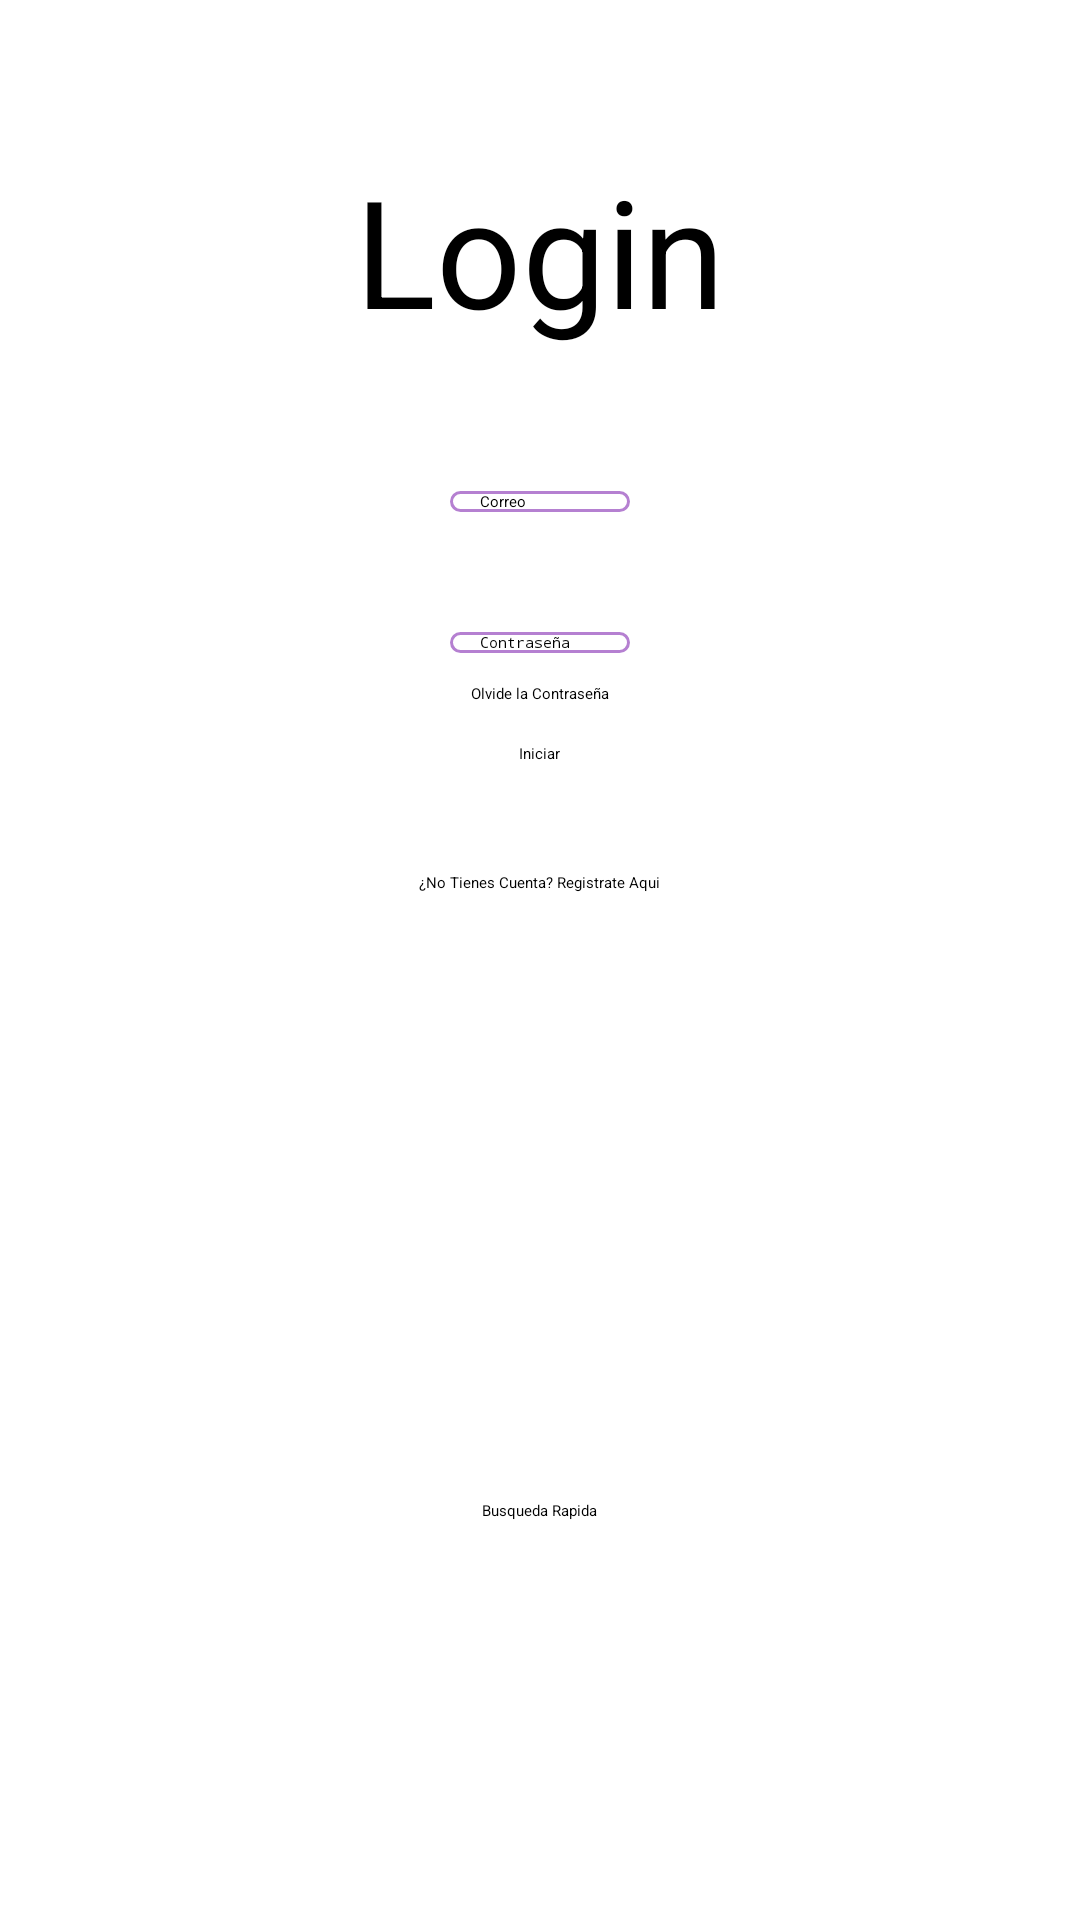

Write the Android layout XML for this screen, with the resource values it uses.
<!-- AndroidManifest.xml: application theme Theme.SeekxPotColors -->
<!-- res/layout/activity_login.xml -->
<?xml version="1.0" encoding="utf-8"?>
<RelativeLayout xmlns:android="http://schemas.android.com/apk/res/android"
    xmlns:app="http://schemas.android.com/apk/res-auto"
    xmlns:tools="http://schemas.android.com/tools"
    android:layout_width="match_parent"
    android:layout_height="match_parent"
    tools:context=".LoginActivity">


    <TextView
        android:id="@+id/tvLogin"
        android:layout_width="wrap_content"
        android:layout_height="wrap_content"
        android:layout_marginLeft="100dp"
        android:layout_marginTop="50dp"
        android:text="Login"
        android:textSize="50dp"
        android:layout_centerHorizontal="true"/>


    <EditText
        android:id="@+id/etCorreo"
        android:layout_width="wrap_content"
        android:layout_height="wrap_content"
        android:layout_below="@+id/tvLogin"
        android:background="@drawable/custom_edt"
        android:paddingStart="10dp"
        android:layout_centerHorizontal="true"
        android:layout_marginLeft="70dp"
        android:layout_marginTop="47dp"
        android:ems="10"
        android:hint="Correo"
        android:inputType="text"


        />

    <EditText
        android:id="@+id/etContrasenia"
        android:layout_width="wrap_content"
        android:layout_height="wrap_content"
        android:background="@drawable/custom_edt"
        android:paddingStart="10dp"
        android:ems="10"
        android:inputType="textPassword"
        android:hint="Contraseña"
        android:layout_below="@+id/etCorreo"
        android:layout_marginLeft="70dp"
        android:layout_marginTop="40dp"
        android:layout_centerHorizontal="true"/>


    <TextView
        android:id="@+id/tvRecuperar"
        android:layout_width="wrap_content"
        android:layout_height="wrap_content"
        android:layout_centerHorizontal="true"
        android:layout_below="@+id/etContrasenia"
        android:layout_marginTop="10dp"
        android:text="Olvide la Contraseña" />

    <Button
        android:id="@+id/btniniciar"
        android:layout_width="wrap_content"
        android:layout_height="wrap_content"
        android:text="Iniciar"
        android:layout_below="@id/etContrasenia"
        android:layout_centerHorizontal="true"
        android:layout_marginTop="30dp"/>





    <Button
        android:id="@+id/btnGuest"
        android:layout_width="wrap_content"
        android:layout_height="wrap_content"
        android:text="Busqueda Rapida"
        android:layout_marginTop="500dp"
        android:layout_centerHorizontal="true"/>

    <TextView
        android:id="@+id/tvRegister"
        android:layout_width="wrap_content"
        android:layout_height="wrap_content"
        android:layout_below="@id/btniniciar"
        android:layout_marginLeft="20dp"
        android:layout_marginTop="36dp"
        android:text="¿No Tienes Cuenta? Registrate Aqui"
        android:layout_centerHorizontal="true" />

</RelativeLayout>
<!-- resources referenced by this layout -->
<resources>
  <!-- drawable custom_edt (drawable) -->
  <?xml version="1.0" encoding="utf-8"?>
  <shape xmlns:android="http://schemas.android.com/apk/res/android"
      android:shape="rectangle">
      <stroke android:width="1dp"
          android:color="@color/morado_oscuro"/>
      <corners android:radius="3dp"/>
  
  </shape>
  <color name="morado_oscuro">#B580D1</color>
</resources>
